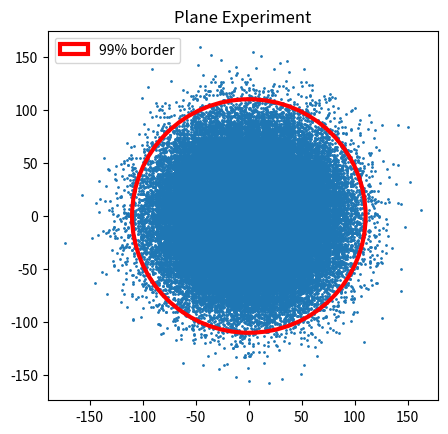

The script that saved this image:
import numpy as np
import matplotlib.pyplot as plt


def drunken_step():
    global drunkards
    for person in drunkards:
        person += np.random.choice([-1, 0, 1], n, p=[1/3, 1/3, 1/3])


def calc_standard_deviation():
    distance = list()
    for person in drunkards.T:
        distance.append(np.sqrt(person[0]**2 + person[1]**2))

    mean = sum(distance) / n
    standard_deviation = 0
    for length in distance:
        standard_deviation += (length - mean)**2

    return np.sqrt(standard_deviation / n)


def radius():
    distance = list()
    for person in drunkards.T:
        distance.append(np.sqrt(person[0]**2 + person[1]**2))

    return sorted(distance)[n*99 // 100]


n = 120000
time = 2000

drunkards = np.zeros((2, n), dtype=np.float32)

for _ in range(time):
    drunken_step()

fig, ax = plt.subplots()
plt.scatter(drunkards[0], drunkards[1], s=1)
circle = plt.Circle((0, 0), radius(), fill=False,
                    ec='r', lw=3, label='99% border')
ax.add_patch(circle)
plt.legend(loc='upper left')
ax.set_aspect('equal')
plt.title('Plane Experiment')
plt.savefig('result2.png')
